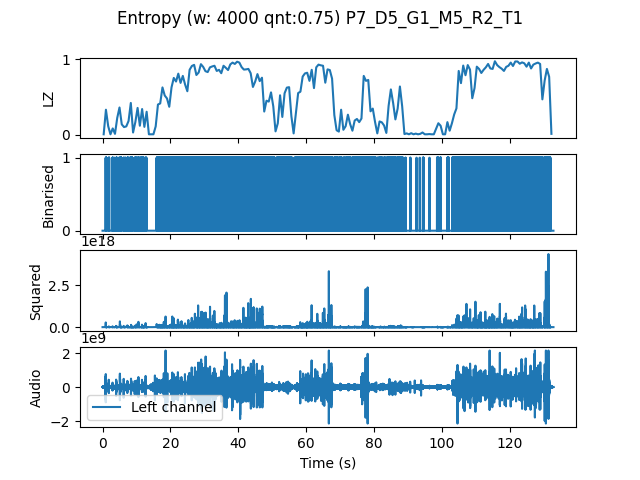

The table this chart was drawn from, first rows:
, t0, LZ, CTW
mean, 797597, 0.5236, 0.6008
0.0, 0.0, 0.005983, 0.0006453
0.6667, 0.6667, 0.3321, 1.131
1.333, 1.333, 0.1137, 0.1105
2.0, 2.0, 0.005983, 0.0006453
2.667, 2.667, 0.08376, 0.1084
3.333, 3.333, 0.01197, 0.00621
4.0, 4.0, 0.2244, 0.3882
4.667, 4.667, 0.362, 0.4971
5.333, 5.333, 0.1376, 0.1714
6.0, 6.0, 0.1017, 0.1214
6.667, 6.667, 0.1107, 0.2563
7.333, 7.333, 0.1825, 0.2361
8.0, 8.0, 0.4218, 0.4569
8.667, 8.667, 0.02991, 0.02397
9.333, 9.333, 0.1675, 0.2147
10.0, 10.0, 0.356, 0.5052
10.67, 10.67, 0.1197, 0.1063
11.33, 11.33, 0.341, 0.3806
12.0, 12.0, 0.1047, 0.1537
12.67, 12.67, 0.3051, 0.5874
13.33, 13.33, 0.005983, 0.0006453
14.0, 14.0, 0.005983, 0.0006453
14.67, 14.67, 0.005983, 0.0006453
15.33, 15.33, 0.1107, 0.355
16.0, 16.0, 0.4009, 0.4486
16.67, 16.67, 0.4158, 0.4437
17.33, 17.33, 0.6282, 0.6048
18.0, 18.0, 0.5205, 1.314
18.67, 18.67, 0.4816, 0.9591
19.33, 19.33, 0.3709, 0.4144
20.0, 20.0, 0.6282, 1.013
20.67, 20.67, 0.7538, 0.8701
21.33, 21.33, 0.706, 0.7661
22.0, 22.0, 0.8107, 0.8222
22.67, 22.67, 0.688, 0.6852
23.33, 23.33, 0.7808, 0.7808
24.0, 24.0, 0.6671, 0.6967
24.67, 24.67, 0.5773, 0.6179
25.33, 25.33, 0.8615, 0.8429
26.0, 26.0, 0.9124, 0.8877
26.67, 26.67, 0.9273, 0.9079
27.33, 27.33, 0.7927, 0.8047
28.0, 28.0, 0.8256, 0.8566
28.67, 28.67, 0.9363, 0.9046
29.33, 29.33, 0.9004, 0.8857
30.0, 30.0, 0.8436, 0.8835
30.67, 30.67, 0.8316, 0.8692
31.33, 31.33, 0.8944, 0.8856
32.0, 32.0, 0.9064, 0.8957
32.67, 32.67, 0.9154, 0.9312
33.33, 33.33, 0.8466, 0.8327
34.0, 34.0, 0.8615, 0.8373
34.67, 34.67, 0.8167, 0.8522
35.33, 35.33, 0.9154, 0.9308
36.0, 36.0, 0.8885, 0.9359
36.67, 36.67, 0.8585, 0.852
37.33, 37.33, 0.9333, 0.9336
38.0, 38.0, 0.9573, 0.9322
38.67, 38.67, 0.9393, 0.9269
... 140 more rows
